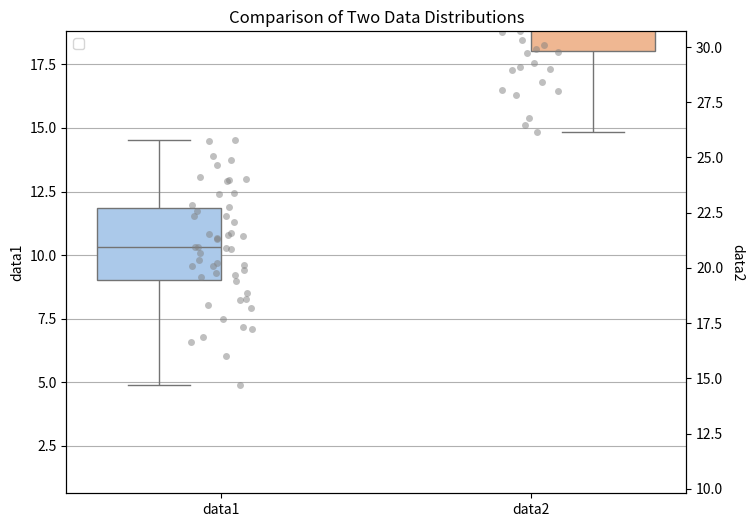

Write Python code to recreate this figure.
import numpy as np
import pandas as pd
import seaborn as sns
import matplotlib.pyplot as plt

# 生成数据
np.random.seed(0)
data1 = np.random.normal(loc=10, scale=2, size=50)
data2 = np.random.normal(loc=20, scale=3, size=50)

# 转换数据格式
df = pd.DataFrame({'data': np.concatenate([data1, data2]),
                   'group': ['data1']*len(data1) + ['data2']*len(data2)})

# 绘制箱型图
fig, ax = plt.subplots(figsize=(8,6))
sns.boxplot(x='group', y='data', data=df, ax=ax, palette='pastel', dodge=True)

# 添加分布密度图
sns.stripplot(x='group', y='data', data=df, ax=ax, color='gray', alpha=0.5)

# 添加图例
handles, labels = ax.get_legend_handles_labels()
ax.legend(handles, ['data1', 'data2'], loc='upper left')

# 添加网格线
ax.grid(axis='y')

# 添加坐标轴标签
ax.set_xlabel('')
ax.set_ylabel('')

# 设置右侧y轴
ax2 = ax.twinx()
y2_min = np.min(data2) - 1.5*(np.percentile(data2, 75) - np.percentile(data2, 25))
y2_max = np.max(data2) + 1.5*(np.percentile(data2, 75) - np.percentile(data2, 25))
ax2.set_ylim([y2_min, y2_max])
ax2.set_ylabel('data2', rotation=270, labelpad=15)

# 设置左侧y轴
y1_min = np.min(data1) - 1.5*(np.percentile(data1, 75) - np.percentile(data1, 25))
y1_max = np.max(data1) + 1.5*(np.percentile(data1, 75) - np.percentile(data1, 25))
ax.set_ylim([y1_min, y1_max])
ax.set_ylabel('data1')

# 设置图表标题
ax.set_title('Comparison of Two Data Distributions')

plt.show()